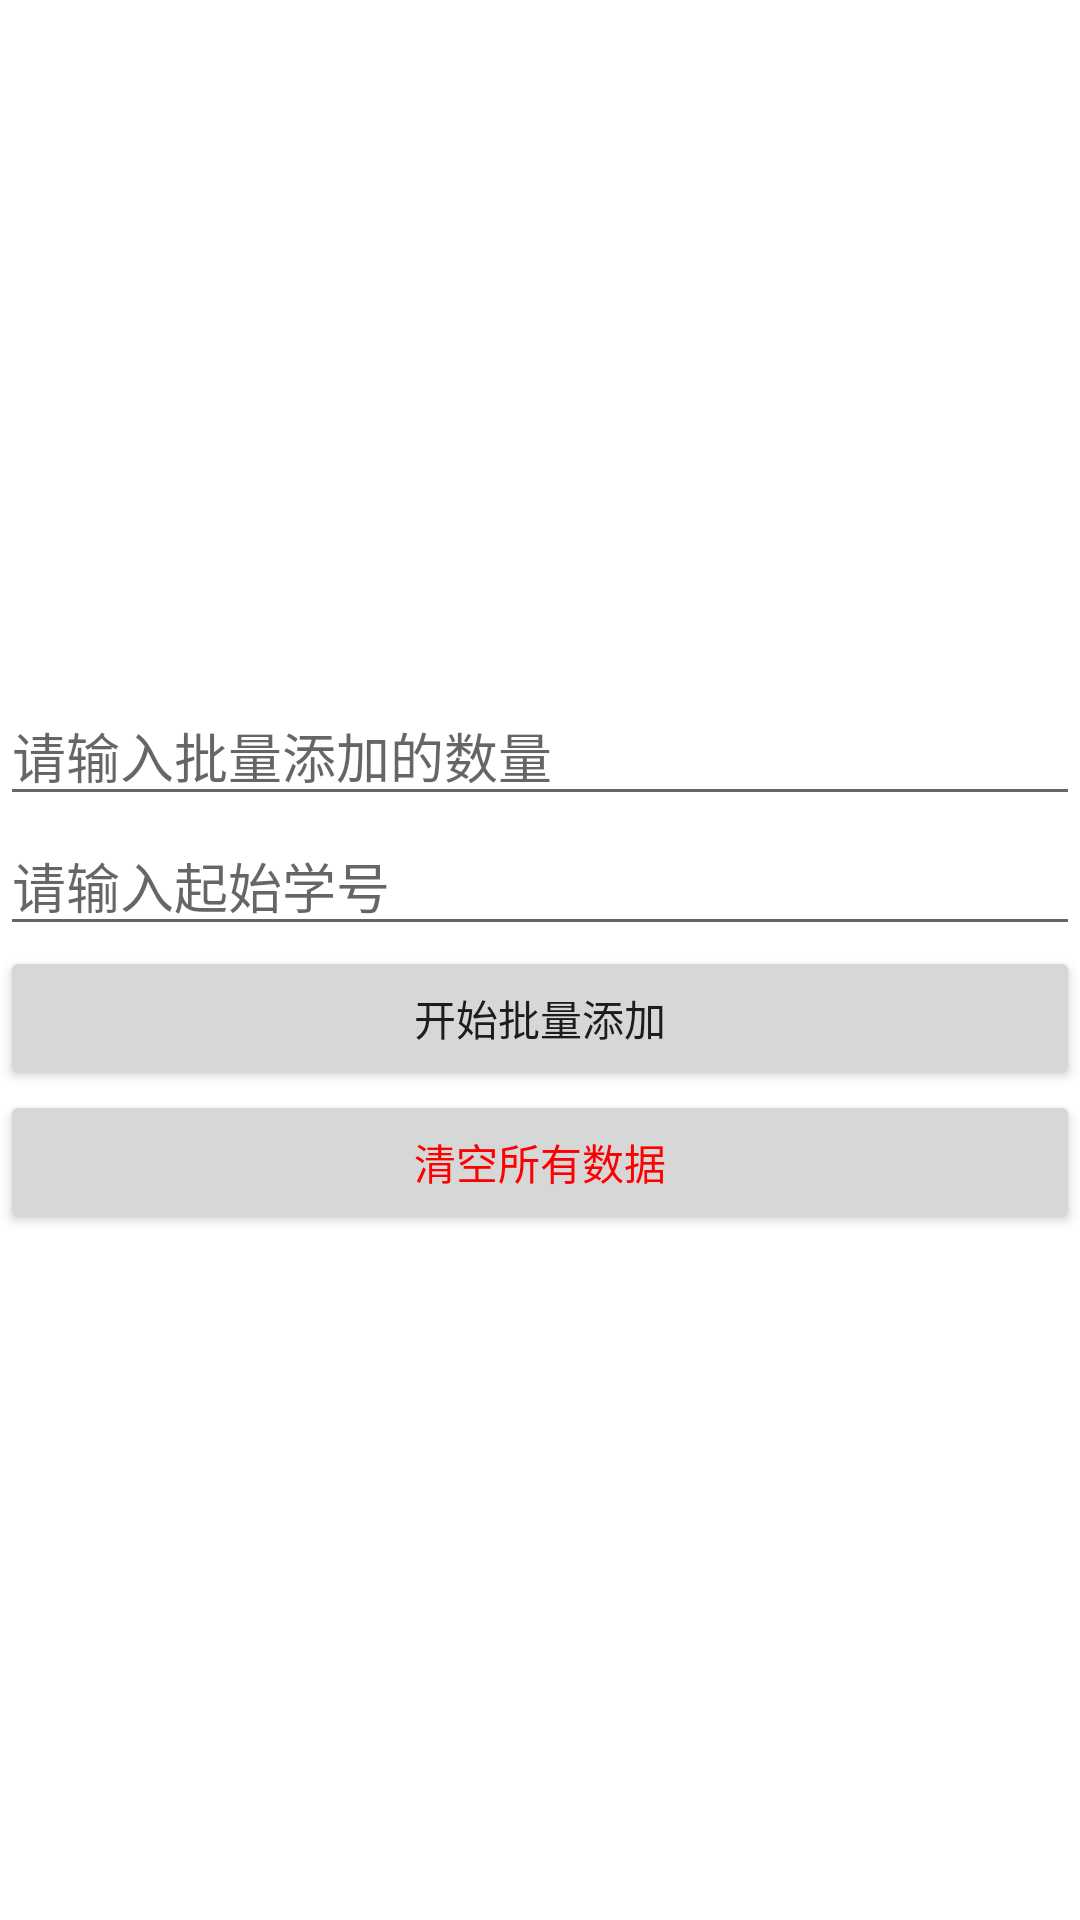

The Android layout XML behind this screen, and the referenced resources:
<!-- AndroidManifest.xml: application theme Theme.Android_Room_frame -->
<!-- res/layout/activity_main2.xml -->
<?xml version="1.0" encoding="utf-8"?>
<LinearLayout xmlns:android="http://schemas.android.com/apk/res/android"
        xmlns:tools="http://schemas.android.com/tools"
        xmlns:app="http://schemas.android.com/apk/res-auto"
        android:layout_width="match_parent"
        android:layout_height="match_parent"
        tools:context=".MainActivity2"
        android:orientation="vertical"
        android:gravity="center">

    <EditText
            android:id="@+id/EditText2_1"
            android:layout_width="match_parent"
            android:layout_height="wrap_content"
            android:hint="请输入批量添加的数量"
            android:inputType="number"
            android:maxLength="4" />

    <EditText
            android:id="@+id/EditText2_2"
            android:layout_width="match_parent"
            android:layout_height="wrap_content"
            android:hint="请输入起始学号"
            android:inputType="number"
            android:maxLength="13" />

    <Button
            android:id="@+id/Button_2_1"
            android:layout_width="match_parent"
            android:layout_height="wrap_content"
            android:text="开始批量添加" />

    <Button
            android:id="@+id/Button_2_2"
            android:layout_width="match_parent"
            android:layout_height="wrap_content"
            android:text="清空所有数据"
            android:textColor="#ff0000" />


</LinearLayout>
<!-- resources referenced by this layout -->
<resources>
  <style name="Theme.Android_Room_frame" parent="Theme.MaterialComponents.DayNight.DarkActionBar">
          
          <item name="colorPrimary">@color/purple_500</item>
          <item name="colorPrimaryVariant">@color/purple_700</item>
          <item name="colorOnPrimary">@color/white</item>
          
          <item name="colorSecondary">@color/teal_200</item>
          <item name="colorSecondaryVariant">@color/teal_700</item>
          <item name="colorOnSecondary">@color/black</item>
          
          <item name="android:statusBarColor" tools:targetApi="l">?attr/colorPrimaryVariant</item>
          
      </style>
  <!-- not gathered from this repository: default colours our renderer supplied (Android Studio template values) -->
  <color name="purple_500">#FF6200EE</color>
  <color name="purple_700">#FF3700B3</color>
  <color name="teal_200">#FF03DAC5</color>
  <color name="teal_700">#FF018786</color>
  <color name="black">#FF000000</color>
  <color name="white">#FFFFFFFF</color>
</resources>
